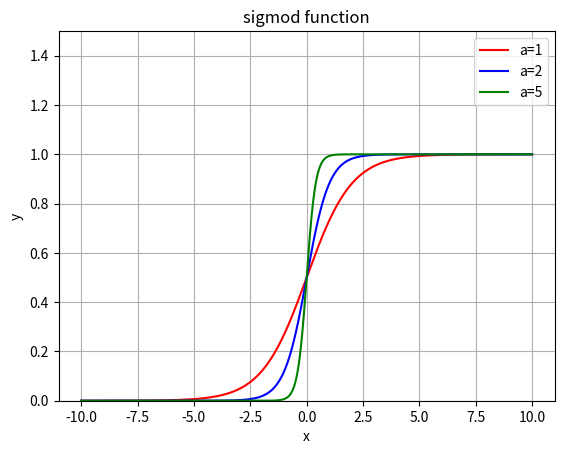

The matplotlib source for this figure:
import numpy as np
import matplotlib.pyplot as plt
x=np.linspace(-10,10,10000)
a1=1
a2=2
a3=5
y1=1/(1+np.exp(-1*x*a1))
y2=1/(1+np.exp(-1*x*a2))
y3=1/(1+np.exp(-1*x*a3))
plt.plot(x,y1,'r',label="a=1")
plt.plot(x,y2,'b',label='a=2')
plt.plot(x,y3,'g',label="a=5",)
plt.title("sigmod function")
plt.ylim(0,1.5)
plt.xlabel('x')
plt.ylabel('y')
plt.grid()
plt.legend()

plt.show()